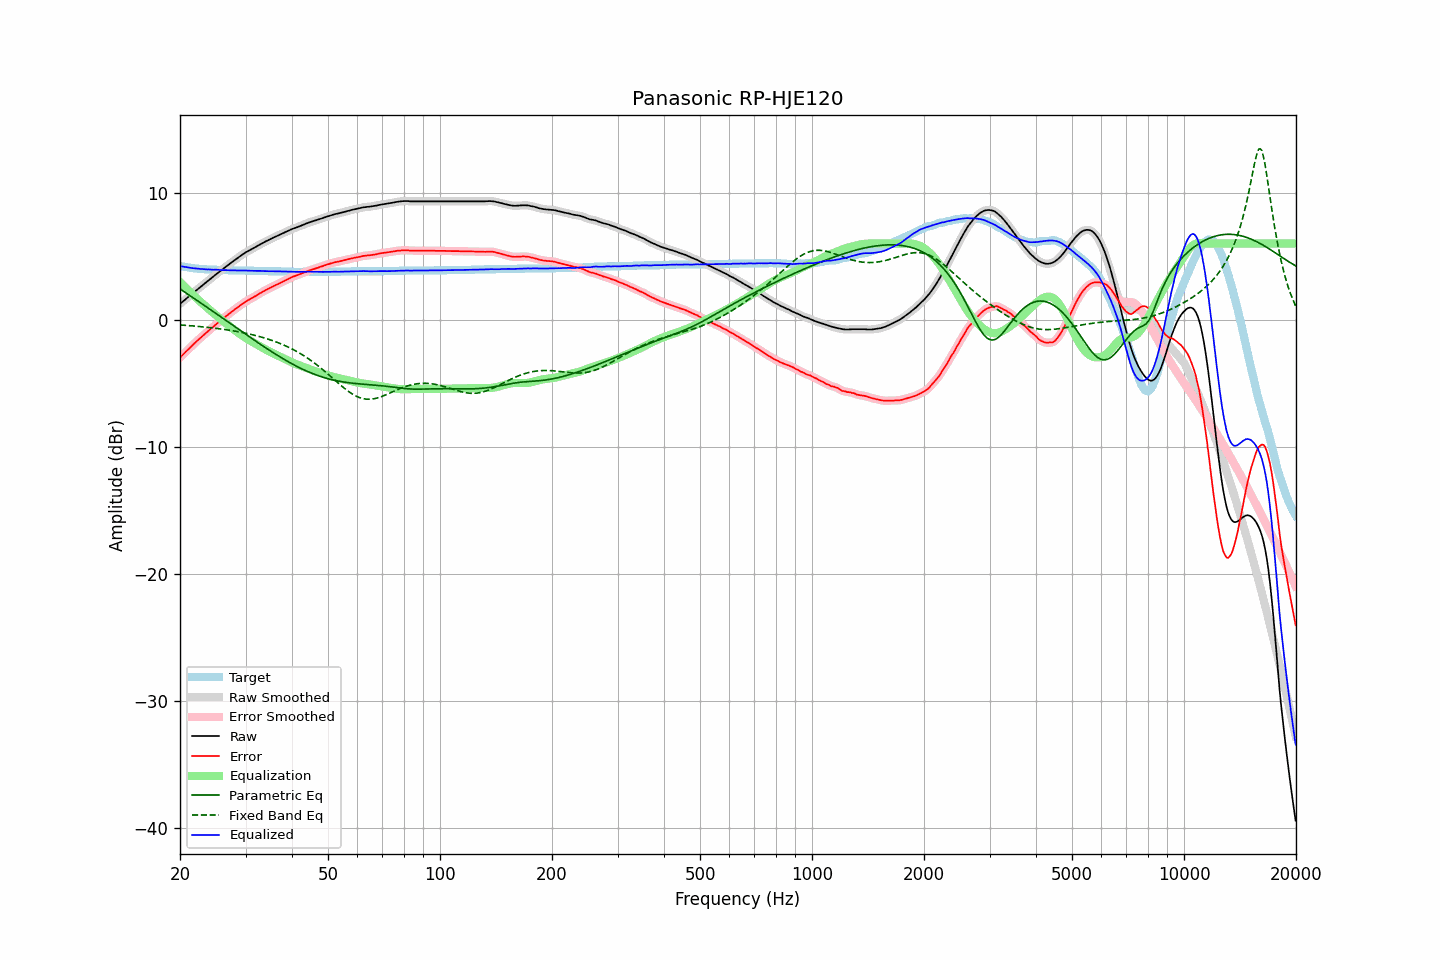

Data behind this chart, as committed beside it:
frequency, raw, error, smoothed, error_smoothed, equalization, parametric_eq, fixed_band_eq, equalized_raw, equalized_smoothed, target
20.00, 1.26, -2.97, 1.26, -2.97, 2.98, 2.43, -0.40, 4.23, 4.23, 4.23
20.20, 1.36, -2.84, 1.36, -2.84, 2.85, 2.34, -0.41, 4.21, 4.21, 4.20
20.40, 1.47, -2.71, 1.47, -2.72, 2.72, 2.26, -0.42, 4.19, 4.19, 4.18
20.61, 1.57, -2.60, 1.57, -2.59, 2.59, 2.18, -0.43, 4.16, 4.16, 4.16
20.81, 1.68, -2.46, 1.68, -2.47, 2.47, 2.09, -0.44, 4.15, 4.14, 4.14
21.02, 1.78, -2.34, 1.78, -2.34, 2.34, 2.01, -0.45, 4.12, 4.12, 4.12
21.23, 1.88, -2.22, 1.88, -2.22, 2.22, 1.92, -0.46, 4.10, 4.10, 4.10
21.44, 1.99, -2.09, 1.99, -2.10, 2.10, 1.83, -0.47, 4.09, 4.08, 4.08
21.66, 2.09, -1.98, 2.09, -1.97, 1.97, 1.75, -0.48, 4.06, 4.07, 4.06
21.87, 2.20, -1.85, 2.20, -1.85, 1.85, 1.66, -0.49, 4.06, 4.05, 4.05
22.09, 2.30, -1.73, 2.30, -1.73, 1.74, 1.58, -0.50, 4.04, 4.04, 4.03
22.31, 2.41, -1.61, 2.41, -1.62, 1.62, 1.49, -0.51, 4.03, 4.03, 4.02
22.54, 2.51, -1.51, 2.51, -1.50, 1.50, 1.40, -0.53, 4.01, 4.01, 4.01
22.76, 2.61, -1.39, 2.61, -1.39, 1.39, 1.32, -0.54, 4.00, 4.00, 4.00
22.99, 2.72, -1.27, 2.72, -1.28, 1.28, 1.23, -0.55, 4.00, 3.99, 3.99
23.22, 2.82, -1.16, 2.82, -1.16, 1.16, 1.14, -0.56, 3.98, 3.98, 3.98
23.45, 2.92, -1.05, 2.92, -1.05, 1.05, 1.06, -0.58, 3.97, 3.98, 3.97
23.69, 3.02, -0.95, 3.02, -0.94, 0.94, 0.97, -0.59, 3.96, 3.97, 3.96
23.92, 3.13, -0.83, 3.13, -0.83, 0.84, 0.88, -0.60, 3.97, 3.96, 3.96
24.16, 3.23, -0.72, 3.23, -0.73, 0.73, 0.79, -0.62, 3.96, 3.95, 3.95
24.40, 3.33, -0.62, 3.33, -0.62, 0.62, 0.71, -0.63, 3.95, 3.95, 3.95
24.65, 3.43, -0.52, 3.43, -0.51, 0.51, 0.62, -0.65, 3.94, 3.94, 3.94
24.89, 3.54, -0.40, 3.54, -0.40, 0.40, 0.53, -0.66, 3.94, 3.94, 3.94
25.14, 3.64, -0.29, 3.64, -0.29, 0.30, 0.44, -0.68, 3.94, 3.94, 3.93
25.39, 3.74, -0.18, 3.74, -0.19, 0.19, 0.35, -0.70, 3.93, 3.93, 3.92
25.65, 3.83, -0.09, 3.83, -0.09, 0.09, 0.27, -0.71, 3.92, 3.92, 3.92
25.91, 3.93, 0.01, 3.93, 0.01, -0.02, 0.18, -0.73, 3.91, 3.91, 3.91
26.16, 4.03, 0.12, 4.03, 0.11, -0.12, 0.09, -0.75, 3.91, 3.91, 3.91
26.43, 4.13, 0.21, 4.13, 0.22, -0.22, 0.00, -0.77, 3.91, 3.91, 3.91
26.69, 4.23, 0.33, 4.23, 0.32, -0.32, -0.09, -0.78, 3.91, 3.91, 3.90
26.96, 4.32, 0.41, 4.32, 0.42, -0.42, -0.18, -0.80, 3.90, 3.90, 3.90
27.23, 4.42, 0.52, 4.42, 0.52, -0.52, -0.26, -0.82, 3.90, 3.90, 3.89
27.50, 4.51, 0.62, 4.51, 0.62, -0.62, -0.35, -0.84, 3.89, 3.89, 3.89
27.77, 4.60, 0.71, 4.60, 0.71, -0.71, -0.44, -0.87, 3.89, 3.89, 3.89
28.05, 4.70, 0.82, 4.70, 0.81, -0.81, -0.53, -0.89, 3.89, 3.89, 3.88
28.33, 4.79, 0.91, 4.79, 0.91, -0.91, -0.62, -0.91, 3.88, 3.88, 3.88
28.62, 4.88, 0.99, 4.88, 1.00, -1.00, -0.71, -0.93, 3.88, 3.88, 3.88
28.90, 4.97, 1.10, 4.97, 1.09, -1.09, -0.79, -0.96, 3.88, 3.88, 3.87
29.19, 5.06, 1.19, 5.06, 1.18, -1.18, -0.88, -0.98, 3.88, 3.87, 3.87
29.48, 5.15, 1.28, 5.15, 1.28, -1.27, -0.97, -1.01, 3.88, 3.88, 3.87
29.78, 5.23, 1.35, 5.23, 1.36, -1.35, -1.06, -1.03, 3.87, 3.88, 3.87
30.08, 5.32, 1.44, 5.31, 1.44, -1.43, -1.15, -1.06, 3.88, 3.88, 3.87
30.38, 5.38, 1.51, 5.38, 1.51, -1.51, -1.23, -1.08, 3.87, 3.87, 3.86
30.68, 5.45, 1.59, 5.45, 1.59, -1.59, -1.32, -1.11, 3.86, 3.86, 3.86
30.99, 5.52, 1.65, 5.52, 1.66, -1.66, -1.41, -1.14, 3.86, 3.86, 3.86
31.30, 5.59, 1.72, 5.59, 1.73, -1.73, -1.50, -1.17, 3.86, 3.86, 3.86
31.61, 5.66, 1.81, 5.66, 1.80, -1.81, -1.58, -1.20, 3.85, 3.85, 3.85
31.93, 5.73, 1.87, 5.73, 1.88, -1.88, -1.67, -1.23, 3.85, 3.85, 3.85
32.24, 5.80, 1.95, 5.80, 1.95, -1.95, -1.75, -1.27, 3.85, 3.85, 3.85
32.57, 5.88, 2.03, 5.88, 2.03, -2.03, -1.84, -1.30, 3.85, 3.85, 3.84
32.89, 5.95, 2.11, 5.95, 2.10, -2.10, -1.92, -1.34, 3.85, 3.85, 3.84
33.22, 6.01, 2.17, 6.01, 2.18, -2.17, -2.01, -1.37, 3.84, 3.84, 3.84
33.55, 6.08, 2.25, 6.08, 2.24, -2.24, -2.09, -1.41, 3.84, 3.84, 3.83
33.89, 6.15, 2.32, 6.14, 2.31, -2.31, -2.18, -1.45, 3.84, 3.83, 3.83
34.23, 6.21, 2.38, 6.21, 2.38, -2.38, -2.26, -1.49, 3.83, 3.83, 3.83
34.57, 6.27, 2.45, 6.27, 2.45, -2.45, -2.34, -1.53, 3.82, 3.83, 3.82
34.92, 6.34, 2.51, 6.34, 2.51, -2.51, -2.42, -1.57, 3.83, 3.82, 3.82
35.27, 6.40, 2.57, 6.40, 2.58, -2.58, -2.50, -1.61, 3.82, 3.82, 3.82
35.62, 6.46, 2.65, 6.46, 2.64, -2.64, -2.59, -1.66, 3.82, 3.82, 3.81
35.97, 6.52, 2.71, 6.52, 2.70, -2.70, -2.66, -1.70, 3.82, 3.82, 3.81
... 635 more rows
